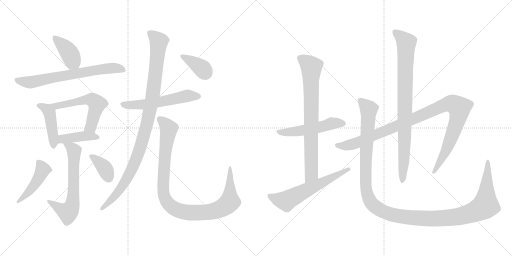
t = 0.00 s
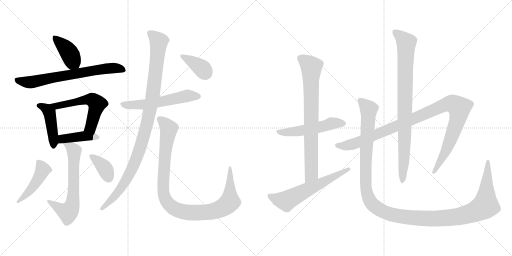
t = 2.88 s
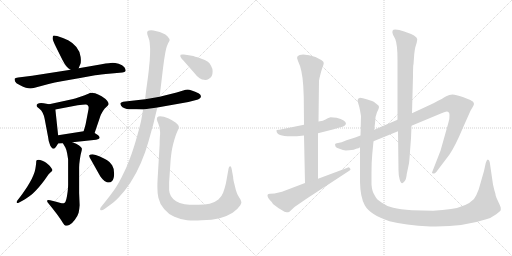
t = 5.76 s
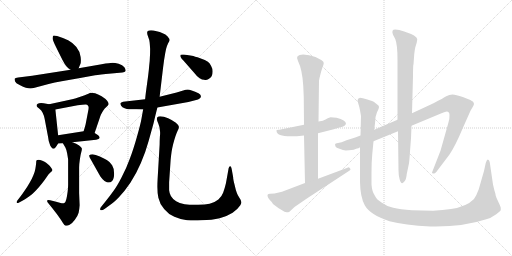
t = 8.64 s
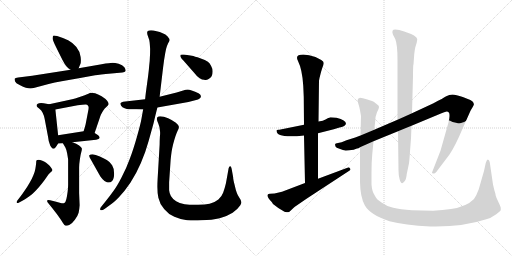
t = 11.52 s
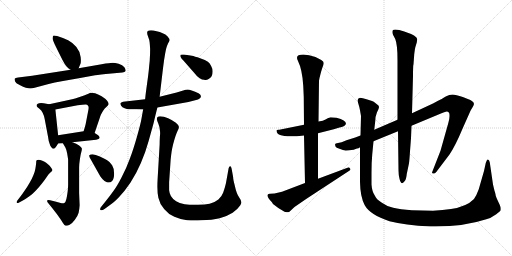
t = 14.40 s

The animated SVG that drew these frames (rendered in a browser with its animation timeline set to each time). Animation: 18 CSS @keyframes rules; one cycle of 14.40 s.

<svg version="1.1" viewBox="0 0 2048 1024" xmlns="http://www.w3.org/2000/svg">
  <g stroke="lightgray" stroke-dasharray="1,1" stroke-width="1" transform="scale(4, 4)">
    <line x1="0" y1="0" x2="256" y2="256"></line>
    <line x1="256" y1="0" x2="0" y2="256"></line>
    <line x1="128" y1="0" x2="128" y2="256"></line>
    <line x1="0" y1="128" x2="256" y2="128"></line>
    <line x1="256" y1="0" x2="512" y2="256"></line>
    <line x1="512" y1="0" x2="256" y2="256"></line>
    <line x1="384" y1="0" x2="384" y2="256"></line>
    <line x1="256" y1="128" x2="512" y2="128"></line>
  </g>
<g transform="scale(1, -1) translate(0, -850)">
   <style type="text/css">
    @keyframes keyframes0 {
      from {
       stroke: black;
       stroke-dashoffset: 405;
       stroke-width: 128;
       }
       57% {
       animation-timing-function: step-end;
       stroke: black;
       stroke-dashoffset: 0;
       stroke-width: 128;
       }
       to {
       stroke: black;
       stroke-width: 1024;
       }
       }
       #make-me-a-hanzi-animation-0 {
         animation: keyframes0 0.579590s both;
         animation-delay: 0.000000s;
         animation-timing-function: linear;
       }
    @keyframes keyframes1 {
      from {
       stroke: black;
       stroke-dashoffset: 694;
       stroke-width: 128;
       }
       69% {
       animation-timing-function: step-end;
       stroke: black;
       stroke-dashoffset: 0;
       stroke-width: 128;
       }
       to {
       stroke: black;
       stroke-width: 1024;
       }
       }
       #make-me-a-hanzi-animation-1 {
         animation: keyframes1 0.814779s both;
         animation-delay: 0.579590s;
         animation-timing-function: linear;
       }
    @keyframes keyframes2 {
      from {
       stroke: black;
       stroke-dashoffset: 443;
       stroke-width: 128;
       }
       59% {
       animation-timing-function: step-end;
       stroke: black;
       stroke-dashoffset: 0;
       stroke-width: 128;
       }
       to {
       stroke: black;
       stroke-width: 1024;
       }
       }
       #make-me-a-hanzi-animation-2 {
         animation: keyframes2 0.610514s both;
         animation-delay: 1.394369s;
         animation-timing-function: linear;
       }
    @keyframes keyframes3 {
      from {
       stroke: black;
       stroke-dashoffset: 566;
       stroke-width: 128;
       }
       65% {
       animation-timing-function: step-end;
       stroke: black;
       stroke-dashoffset: 0;
       stroke-width: 128;
       }
       to {
       stroke: black;
       stroke-width: 1024;
       }
       }
       #make-me-a-hanzi-animation-3 {
         animation: keyframes3 0.710612s both;
         animation-delay: 2.004883s;
         animation-timing-function: linear;
       }
    @keyframes keyframes4 {
      from {
       stroke: black;
       stroke-dashoffset: 415;
       stroke-width: 128;
       }
       57% {
       animation-timing-function: step-end;
       stroke: black;
       stroke-dashoffset: 0;
       stroke-width: 128;
       }
       to {
       stroke: black;
       stroke-width: 1024;
       }
       }
       #make-me-a-hanzi-animation-4 {
         animation: keyframes4 0.587728s both;
         animation-delay: 2.715495s;
         animation-timing-function: linear;
       }
    @keyframes keyframes5 {
      from {
       stroke: black;
       stroke-dashoffset: 648;
       stroke-width: 128;
       }
       68% {
       animation-timing-function: step-end;
       stroke: black;
       stroke-dashoffset: 0;
       stroke-width: 128;
       }
       to {
       stroke: black;
       stroke-width: 1024;
       }
       }
       #make-me-a-hanzi-animation-5 {
         animation: keyframes5 0.777344s both;
         animation-delay: 3.303223s;
         animation-timing-function: linear;
       }
    @keyframes keyframes6 {
      from {
       stroke: black;
       stroke-dashoffset: 459;
       stroke-width: 128;
       }
       60% {
       animation-timing-function: step-end;
       stroke: black;
       stroke-dashoffset: 0;
       stroke-width: 128;
       }
       to {
       stroke: black;
       stroke-width: 1024;
       }
       }
       #make-me-a-hanzi-animation-6 {
         animation: keyframes6 0.623535s both;
         animation-delay: 4.080567s;
         animation-timing-function: linear;
       }
    @keyframes keyframes7 {
      from {
       stroke: black;
       stroke-dashoffset: 369;
       stroke-width: 128;
       }
       55% {
       animation-timing-function: step-end;
       stroke: black;
       stroke-dashoffset: 0;
       stroke-width: 128;
       }
       to {
       stroke: black;
       stroke-width: 1024;
       }
       }
       #make-me-a-hanzi-animation-7 {
         animation: keyframes7 0.550293s both;
         animation-delay: 4.704102s;
         animation-timing-function: linear;
       }
    @keyframes keyframes8 {
      from {
       stroke: black;
       stroke-dashoffset: 567;
       stroke-width: 128;
       }
       65% {
       animation-timing-function: step-end;
       stroke: black;
       stroke-dashoffset: 0;
       stroke-width: 128;
       }
       to {
       stroke: black;
       stroke-width: 1024;
       }
       }
       #make-me-a-hanzi-animation-8 {
         animation: keyframes8 0.711426s both;
         animation-delay: 5.254395s;
         animation-timing-function: linear;
       }
    @keyframes keyframes9 {
      from {
       stroke: black;
       stroke-dashoffset: 1033;
       stroke-width: 128;
       }
       77% {
       animation-timing-function: step-end;
       stroke: black;
       stroke-dashoffset: 0;
       stroke-width: 128;
       }
       to {
       stroke: black;
       stroke-width: 1024;
       }
       }
       #make-me-a-hanzi-animation-9 {
         animation: keyframes9 1.090658s both;
         animation-delay: 5.965821s;
         animation-timing-function: linear;
       }
    @keyframes keyframes10 {
      from {
       stroke: black;
       stroke-dashoffset: 1019;
       stroke-width: 128;
       }
       77% {
       animation-timing-function: step-end;
       stroke: black;
       stroke-dashoffset: 0;
       stroke-width: 128;
       }
       to {
       stroke: black;
       stroke-width: 1024;
       }
       }
       #make-me-a-hanzi-animation-10 {
         animation: keyframes10 1.079264s both;
         animation-delay: 7.056479s;
         animation-timing-function: linear;
       }
    @keyframes keyframes11 {
      from {
       stroke: black;
       stroke-dashoffset: 382;
       stroke-width: 128;
       }
       55% {
       animation-timing-function: step-end;
       stroke: black;
       stroke-dashoffset: 0;
       stroke-width: 128;
       }
       to {
       stroke: black;
       stroke-width: 1024;
       }
       }
       #make-me-a-hanzi-animation-11 {
         animation: keyframes11 0.560872s both;
         animation-delay: 8.135743s;
         animation-timing-function: linear;
       }
    @keyframes keyframes12 {
      from {
       stroke: black;
       stroke-dashoffset: 526;
       stroke-width: 128;
       }
       63% {
       animation-timing-function: step-end;
       stroke: black;
       stroke-dashoffset: 0;
       stroke-width: 128;
       }
       to {
       stroke: black;
       stroke-width: 1024;
       }
       }
       #make-me-a-hanzi-animation-12 {
         animation: keyframes12 0.678060s both;
         animation-delay: 8.696615s;
         animation-timing-function: linear;
       }
    @keyframes keyframes13 {
      from {
       stroke: black;
       stroke-dashoffset: 773;
       stroke-width: 128;
       }
       72% {
       animation-timing-function: step-end;
       stroke: black;
       stroke-dashoffset: 0;
       stroke-width: 128;
       }
       to {
       stroke: black;
       stroke-width: 1024;
       }
       }
       #make-me-a-hanzi-animation-13 {
         animation: keyframes13 0.879069s both;
         animation-delay: 9.374675s;
         animation-timing-function: linear;
       }
    @keyframes keyframes14 {
      from {
       stroke: black;
       stroke-dashoffset: 606;
       stroke-width: 128;
       }
       66% {
       animation-timing-function: step-end;
       stroke: black;
       stroke-dashoffset: 0;
       stroke-width: 128;
       }
       to {
       stroke: black;
       stroke-width: 1024;
       }
       }
       #make-me-a-hanzi-animation-14 {
         animation: keyframes14 0.743164s both;
         animation-delay: 10.253744s;
         animation-timing-function: linear;
       }
    @keyframes keyframes15 {
      from {
       stroke: black;
       stroke-dashoffset: 1058;
       stroke-width: 128;
       }
       77% {
       animation-timing-function: step-end;
       stroke: black;
       stroke-dashoffset: 0;
       stroke-width: 128;
       }
       to {
       stroke: black;
       stroke-width: 1024;
       }
       }
       #make-me-a-hanzi-animation-15 {
         animation: keyframes15 1.111003s both;
         animation-delay: 10.996908s;
         animation-timing-function: linear;
       }
    @keyframes keyframes16 {
      from {
       stroke: black;
       stroke-dashoffset: 867;
       stroke-width: 128;
       }
       74% {
       animation-timing-function: step-end;
       stroke: black;
       stroke-dashoffset: 0;
       stroke-width: 128;
       }
       to {
       stroke: black;
       stroke-width: 1024;
       }
       }
       #make-me-a-hanzi-animation-16 {
         animation: keyframes16 0.955566s both;
         animation-delay: 12.107911s;
         animation-timing-function: linear;
       }
    @keyframes keyframes17 {
      from {
       stroke: black;
       stroke-dashoffset: 1338;
       stroke-width: 128;
       }
       81% {
       animation-timing-function: step-end;
       stroke: black;
       stroke-dashoffset: 0;
       stroke-width: 128;
       }
       to {
       stroke: black;
       stroke-width: 1024;
       }
       }
       #make-me-a-hanzi-animation-17 {
         animation: keyframes17 1.338867s both;
         animation-delay: 13.063477s;
         animation-timing-function: linear;
       }
</style>
<path d="M 314.5 577.0 L 321.5 594.0 Q 323.5 599.0 323.5 608.0 Q 323.5 614.0 322.5 622.0 Q 319.5 645.0 305.5 662.0 Q 291.5 679.0 272.5 689.0 Q 252.5 699.0 228.5 706.0 Q 220.5 708.0 216.5 708.0 Q 213.5 708.0 212.5 707.0 Q 210.5 703.0 210.5 696.0 Q 210.5 689.0 224.5 661.0 L 250.5 609.0 Q 259.5 591.0 266.5 584.0 Q 272.5 577.0 282.5 571.0 C 305.5 556.0 305.5 556.0 314.5 577.0 Z" fill="lightgray"></path> 
<path d="M 282.5 571.0 L 128.5 547.0 L 72.5 540.0 Q 60.5 539.0 58.5 535.0 L 58.5 533.0 Q 58.5 529.0 60.5 524.0 Q 62.5 517.0 78.5 510.0 Q 93.5 502.0 103.5 499.0 Q 113.5 496.0 121.5 496.0 Q 128.5 497.0 138.5 499.0 L 194.5 514.0 Q 218.5 520.0 246.5 525.0 L 320.5 538.0 L 380.5 549.0 Q 396.5 551.0 445.5 556.0 L 489.5 560.0 Q 499.5 561.0 502.5 566.0 L 502.5 568.0 Q 502.5 573.0 497.5 581.0 Q 490.5 591.0 474.5 595.0 Q 459.5 599.0 450.5 599.0 Q 440.5 599.0 406.5 593.0 L 314.5 577.0 L 282.5 571.0 Z" fill="lightgray"></path> 
<path d="M 196.5 433.0 L 174.5 437.0 Q 168.5 438.0 164.5 438.0 Q 159.5 438.0 156.5 437.0 Q 150.5 435.0 147.5 432.0 Q 146.5 430.0 146.5 428.0 L 146.5 426.0 Q 146.5 423.0 156.5 416.0 Q 166.5 409.0 170.5 399.0 Q 176.5 387.0 178.5 375.0 L 192.5 301.0 Q 194.5 283.0 198.5 275.0 Q 200.5 267.0 205.5 261.0 Q 209.5 255.0 214.5 255.0 Q 218.5 255.0 225.5 265.0 L 232.5 276.0 C 235.5 281.0 235.5 281.0 232.5 309.0 L 221.5 412.0 C 219.5 429.0 219.5 429.0 196.5 433.0 Z" fill="lightgray"></path> 
<path d="M 378.5 318.0 L 398.5 377.0 Q 400.5 385.0 403.5 391.0 Q 406.5 397.0 412.5 407.0 Q 418.5 417.0 426.5 423.0 Q 432.5 429.0 434.5 433.0 L 434.5 434.0 Q 434.5 439.0 428.5 447.0 Q 422.5 455.0 406.5 465.0 Q 391.5 473.0 380.5 477.0 Q 371.5 479.0 364.5 479.0 L 360.5 479.0 Q 357.5 477.0 348.5 473.0 Q 338.5 469.0 318.5 462.0 Q 297.5 455.0 288.5 453.0 L 196.5 433.0 C 167.5 427.0 192.5 406.0 221.5 412.0 L 310.5 429.0 Q 332.5 432.0 341.5 432.0 L 344.5 432.0 Q 350.5 431.0 353.5 425.0 Q 354.5 423.0 354.5 419.0 Q 354.5 414.0 352.5 405.0 L 342.5 353.0 Q 340.5 344.0 334.5 325.0 C 325.5 296.0 368.5 290.0 378.5 318.0 Z" fill="lightgray"></path> 
<path d="M 289.5 281.0 L 384.5 291.0 Q 396.5 293.0 398.5 298.0 L 398.5 299.0 Q 398.5 305.0 392.5 309.0 Q 384.5 315.0 378.5 318.0 C 359.5 329.0 359.5 329.0 334.5 325.0 L 232.5 309.0 C 202.5 304.0 202.5 274.0 232.5 276.0 L 251.5 277.0 L 289.5 281.0 Z" fill="lightgray"></path> 
<path d="M 251.5 277.0 L 261.5 260.0 Q 264.5 255.0 268.5 237.0 Q 271.5 219.0 272.5 212.0 L 272.5 111.0 Q 272.5 99.0 270.5 83.0 Q 268.5 67.0 265.5 54.0 Q 262.5 41.0 257.5 38.0 Q 255.5 37.0 251.5 37.0 Q 247.5 37.0 242.5 38.0 L 224.5 43.0 L 200.5 49.0 Q 196.5 50.0 193.5 50.0 Q 189.5 50.0 188.5 48.0 L 188.5 46.0 Q 188.5 43.0 192.5 38.0 L 209.5 17.0 L 226.5 -5.0 Q 243.5 -28.0 250.5 -40.0 Q 257.5 -52.0 262.5 -53.0 L 265.5 -53.0 Q 271.5 -53.0 278.5 -49.0 Q 288.5 -44.0 299.5 -29.0 Q 310.5 -15.0 314.5 -1.0 Q 317.5 13.0 318.5 29.0 L 316.5 78.0 L 316.5 180.0 Q 316.5 193.0 319.5 213.0 Q 322.5 233.0 324.5 239.0 Q 327.5 249.0 327.5 254.0 L 327.5 256.0 Q 326.5 261.0 316.5 268.0 Q 306.5 275.0 289.5 281.0 C 261.5 292.0 236.5 302.0 251.5 277.0 Z" fill="lightgray"></path> 
<path d="M 89.5 47.0 Q 105.5 56.0 117.5 65.0 Q 130.5 74.0 143.5 88.0 Q 157.5 103.0 168.5 117.0 Q 179.5 131.0 187.5 143.0 Q 194.5 155.0 201.5 160.0 Q 207.5 165.0 208.5 167.0 Q 209.5 168.0 209.5 170.0 Q 209.5 173.0 206.5 176.0 Q 203.5 182.0 196.5 189.0 L 184.5 199.0 Q 179.5 203.0 169.5 207.0 Q 159.5 211.0 154.5 211.0 Q 148.5 211.0 146.5 209.0 Q 144.5 207.0 144.5 197.0 Q 143.5 187.0 141.5 175.0 Q 139.5 163.0 133.5 149.0 Q 128.5 136.0 118.5 119.0 Q 109.5 103.0 99.5 89.0 Q 89.5 74.0 82.5 65.0 L 72.5 52.0 Q 66.5 45.0 66.5 42.0 Q 66.5 39.0 68.5 38.0 L 69.5 38.0 Q 72.5 38.0 76.5 40.0 L 89.5 47.0 Z" fill="lightgray"></path> 
<path d="M 397.5 151.0 Q 400.5 145.0 410.5 133.0 Q 420.5 122.0 427.5 121.0 Q 431.5 120.0 434.5 120.0 Q 442.5 120.0 448.5 126.0 Q 456.5 135.0 456.5 155.0 Q 456.5 177.0 448.5 189.0 Q 439.5 203.0 428.5 209.0 Q 418.5 215.0 399.5 224.0 Q 380.5 232.0 370.5 233.0 Q 360.5 233.0 357.5 229.0 Q 356.5 228.0 356.5 227.0 Q 356.5 222.0 365.5 208.0 L 397.5 151.0 Z" fill="lightgray"></path> 
<path d="M 580.5 453.0 L 492.5 443.0 Q 483.5 441.0 481.5 437.0 L 481.5 436.0 Q 481.5 433.0 484.5 427.0 Q 488.5 421.0 498.5 417.0 Q 508.5 414.0 514.5 413.0 L 545.5 413.0 L 572.5 412.0 L 629.5 420.0 L 753.5 442.0 L 780.5 449.0 Q 794.5 452.0 798.5 456.0 Q 802.5 459.0 803.5 463.0 L 803.5 465.0 Q 803.5 468.0 800.5 472.0 Q 797.5 477.0 780.5 483.0 Q 764.5 490.0 757.5 491.0 Q 754.5 492.0 750.5 492.0 Q 746.5 492.0 742.5 491.0 L 706.5 480.0 L 638.5 463.0 L 580.5 453.0 Z" fill="lightgray"></path> 
<path d="M 638.5 463.0 L 652.5 581.0 L 656.5 611.0 L 660.5 635.0 Q 661.5 641.0 664.5 655.0 Q 668.5 669.0 672.5 677.0 Q 678.5 687.0 678.5 689.0 Q 678.5 695.0 670.5 704.0 Q 662.5 713.0 650.5 717.0 Q 639.5 723.0 626.5 725.0 Q 612.5 729.0 604.5 729.0 Q 594.5 729.0 591.5 726.0 Q 588.5 723.0 588.5 719.0 Q 588.5 714.0 592.5 703.0 Q 597.5 691.0 598.5 681.0 Q 599.5 671.0 600.5 655.0 Q 600.5 631.0 599.5 621.0 Q 599.5 609.0 596.5 584.0 Q 594.5 559.0 588.5 517.0 Q 582.5 475.0 580.5 453.0 L 572.5 412.0 L 565.5 373.0 Q 562.5 355.0 547.5 302.0 Q 532.5 249.0 518.5 213.0 Q 505.5 177.0 486.5 141.0 Q 467.5 104.0 454.5 87.0 Q 442.5 70.0 422.5 45.0 L 406.5 25.0 Q 400.5 18.0 400.5 14.0 Q 400.5 12.0 401.5 10.0 Q 403.5 9.0 405.5 9.0 Q 410.5 9.0 419.5 15.0 L 438.5 29.0 Q 454.5 39.0 476.5 62.0 Q 498.5 85.0 521.5 119.0 Q 544.5 154.0 563.5 198.0 Q 582.5 242.0 594.5 286.0 L 614.5 358.0 Q 620.5 385.0 629.5 420.0 L 638.5 463.0 Z" fill="lightgray"></path> 
<path d="M 676.5 121.0 L 682.5 210.0 Q 684.5 231.0 686.5 244.0 Q 688.5 257.0 692.5 273.0 Q 696.5 289.0 701.5 304.0 Q 706.5 319.0 710.5 327.0 Q 715.5 336.0 715.5 341.0 L 715.5 343.0 Q 715.5 349.0 703.5 359.0 Q 690.5 369.0 672.5 377.0 Q 654.5 385.0 640.5 385.0 Q 632.5 385.0 629.5 381.0 Q 627.5 378.0 627.5 374.0 L 627.5 372.0 Q 628.5 367.0 633.5 355.0 Q 638.5 343.0 639.5 329.0 Q 640.5 325.0 640.5 318.0 Q 640.5 312.0 639.5 303.0 Q 638.5 285.0 638.5 271.0 L 630.5 135.0 Q 629.5 118.0 629.5 103.0 Q 629.5 75.0 633.5 59.0 Q 638.5 35.0 656.5 14.0 Q 673.5 -7.0 697.5 -17.0 Q 722.5 -28.0 748.5 -31.0 Q 761.5 -32.0 776.5 -32.0 Q 790.5 -32.0 806.5 -31.0 Q 848.5 -30.0 878.5 -23.0 Q 908.5 -15.0 930.5 -1.0 Q 951.5 14.0 960.5 28.0 Q 965.5 36.0 965.5 41.0 Q 965.5 43.0 964.5 44.0 Q 964.5 49.0 957.5 59.0 Q 950.5 69.0 947.5 78.0 Q 943.5 87.0 938.5 110.0 Q 932.5 132.0 932.5 142.0 L 926.5 175.0 Q 924.5 185.0 921.5 185.0 L 920.5 185.0 Q 916.5 185.0 914.5 177.0 L 909.5 149.0 L 903.5 116.0 Q 898.5 95.0 892.5 79.0 Q 886.5 63.0 873.5 52.0 Q 860.5 41.0 838.5 35.0 Q 820.5 31.0 792.5 31.0 L 780.5 31.0 Q 756.5 31.0 738.5 33.0 Q 720.5 35.0 704.5 45.0 Q 689.5 55.0 683.5 66.0 Q 677.5 77.0 676.5 89.0 L 676.5 121.0 Z" fill="lightgray"></path> 
<path d="M 776.5 559.0 Q 788.5 543.0 798.5 537.0 Q 808.5 531.0 816.5 531.0 Q 819.5 530.0 822.5 530.0 Q 828.5 530.0 834.5 534.0 Q 842.5 538.0 846.5 545.0 Q 850.5 552.0 850.5 564.0 Q 850.5 576.0 844.5 586.0 Q 839.5 597.0 831.5 603.0 Q 822.5 610.0 800.5 617.0 Q 777.5 625.0 767.5 627.0 Q 758.5 629.0 735.5 632.0 L 729.5 632.0 Q 723.5 632.0 722.5 631.0 Q 721.5 629.0 721.5 627.0 L 721.5 624.0 Q 722.5 619.0 740.5 600.0 L 776.5 559.0 Z" fill="lightgray"></path> 
<path d="M 1346.0 379.0 L 1322.0 381.0 Q 1310.0 377.0 1302.0 372.0 Q 1294.0 367.0 1274.0 364.0 L 1216.0 351.0 L 1122.0 332.0 Q 1118.0 331.0 1113.0 331.0 Q 1108.0 331.0 1106.0 329.0 L 1106.0 327.0 Q 1106.0 296.0 1216.0 308.0 L 1272.0 317.0 L 1335.0 333.0 L 1358.0 340.0 Q 1367.0 342.0 1377.0 346.0 L 1384.0 354.0 Q 1384.0 370.0 1346.0 379.0 Z" fill="lightgray"></path> 
<path d="M 1274.0 364.0 L 1276.0 527.0 L 1278.0 538.0 Q 1284.0 564.0 1289.0 578.0 Q 1295.0 592.0 1295.0 598.0 Q 1295.0 604.0 1285.0 610.0 L 1262.0 622.0 Q 1235.0 632.0 1213.0 632.0 Q 1178.0 632.0 1192.0 606.0 Q 1209.0 572.0 1213.0 507.0 L 1215.0 462.0 L 1216.0 351.0 L 1216.0 308.0 L 1220.0 118.0 C 1221.0 88.0 1272.0 105.0 1272.0 135.0 L 1272.0 317.0 L 1274.0 364.0 Z" fill="lightgray"></path> 
<path d="M 1220.0 118.0 L 1128.0 83.0 L 1098.0 76.0 L 1080.0 75.0 Q 1072.0 75.0 1070.0 70.0 Q 1069.0 59.0 1087.0 42.0 L 1092.0 34.0 Q 1112.0 17.0 1138.0 3.0 Q 1148.0 1.0 1152.0 1.0 Q 1156.0 1.0 1162.0 7.0 L 1178.0 22.0 L 1226.0 55.0 L 1394.0 165.0 Q 1402.0 169.0 1402.0 172.0 Q 1402.0 174.0 1398.0 179.0 Q 1394.0 183.0 1390.0 179.0 L 1272.0 135.0 L 1220.0 118.0 Z" fill="lightgray"></path> 
<path d="M 1442.0 308.0 L 1421.0 300.0 L 1386.0 289.0 Q 1364.0 279.0 1352.0 278.0 Q 1340.0 277.0 1340.0 272.0 L 1342.0 264.0 Q 1344.0 259.0 1358.0 255.0 Q 1373.0 248.0 1383.0 248.0 Q 1394.0 248.0 1415.0 251.0 Q 1423.0 255.0 1428.0 256.0 Q 1434.0 256.0 1440.0 261.0 L 1494.0 285.0 L 1592.0 325.0 L 1646.0 347.0 L 1766.0 397.0 Q 1783.0 404.0 1787.0 404.0 Q 1798.0 404.0 1798.0 390.0 Q 1799.0 375.0 1793.0 357.0 L 1762.0 247.0 L 1728.0 160.0 Q 1728.0 156.0 1733.0 156.0 Q 1739.0 155.0 1745.0 162.0 L 1798.0 232.0 Q 1822.0 268.0 1850.0 335.0 L 1882.0 407.0 L 1892.0 424.0 Q 1902.0 439.0 1886.0 447.0 Q 1879.0 452.0 1851.0 462.0 Q 1823.0 472.0 1810.0 472.0 Q 1797.0 472.0 1785.0 465.0 Q 1774.0 458.0 1734.0 437.0 L 1648.0 397.0 L 1590.0 371.0 L 1497.0 331.0 L 1442.0 308.0 Z" fill="lightgray"></path> 
<path d="M 1592.0 325.0 L 1594.0 169.0 Q 1594.0 151.0 1598.0 135.0 Q 1605.0 105.0 1619.0 126.0 Q 1625.0 133.0 1627.0 154.0 L 1636.0 197.0 Q 1638.0 212.0 1640.0 245.0 L 1644.0 297.0 L 1646.0 347.0 L 1648.0 397.0 L 1652.0 546.0 Q 1652.0 591.0 1654.0 593.0 L 1657.0 634.0 Q 1659.0 651.0 1661.0 660.0 L 1667.0 680.0 L 1669.0 693.0 Q 1669.0 707.0 1617.0 724.0 Q 1595.0 732.0 1581.0 732.0 Q 1564.0 732.0 1572.0 711.0 L 1581.0 694.0 Q 1590.0 672.0 1590.0 611.0 L 1590.0 371.0 L 1592.0 325.0 Z" fill="lightgray"></path> 
<path d="M 1497.0 331.0 L 1501.0 366.0 Q 1501.0 384.0 1508.0 401.0 Q 1516.0 417.0 1516.0 422.0 Q 1516.0 427.0 1510.0 431.0 L 1500.0 439.0 Q 1496.0 443.0 1488.0 446.0 L 1466.0 453.0 Q 1450.0 459.0 1440.0 459.0 Q 1430.0 457.0 1430.0 447.0 L 1434.0 433.0 Q 1438.0 421.0 1440.0 409.0 L 1444.0 386.0 L 1442.0 308.0 L 1440.0 261.0 L 1440.0 122.0 Q 1441.0 62.0 1459.0 29.0 Q 1480.0 -9.0 1558.0 -35.0 Q 1618.0 -51.0 1722.0 -56.0 L 1743.0 -56.0 Q 1857.0 -56.0 1945.0 -27.0 Q 1963.0 -23.0 1985.0 -7.0 Q 2001.0 6.0 2003.0 9.0 L 2003.0 18.0 Q 2003.0 23.0 1994.0 41.0 Q 1985.0 59.0 1983.0 67.0 Q 1982.0 75.0 1980.0 81.0 Q 1978.0 86.0 1976.0 95.0 L 1972.0 112.0 L 1959.0 201.0 Q 1957.0 211.0 1951.0 212.0 Q 1947.0 212.0 1943.0 198.0 L 1936.0 166.0 L 1915.0 93.0 Q 1906.0 68.0 1896.0 54.0 Q 1866.0 23.0 1804.0 14.0 Q 1772.0 9.0 1732.0 7.0 L 1648.0 9.0 Q 1600.0 13.0 1573.0 19.0 Q 1546.0 25.0 1526.0 40.0 Q 1505.0 53.0 1499.0 68.0 Q 1488.0 84.0 1486.0 112.0 L 1486.0 159.0 Q 1486.0 202.0 1489.0 233.0 L 1494.0 285.0 L 1497.0 331.0 Z" fill="lightgray"></path> 
      <clipPath id="make-me-a-hanzi-clip-0">
      <path d="M 314.5 577.0 L 321.5 594.0 Q 323.5 599.0 323.5 608.0 Q 323.5 614.0 322.5 622.0 Q 319.5 645.0 305.5 662.0 Q 291.5 679.0 272.5 689.0 Q 252.5 699.0 228.5 706.0 Q 220.5 708.0 216.5 708.0 Q 213.5 708.0 212.5 707.0 Q 210.5 703.0 210.5 696.0 Q 210.5 689.0 224.5 661.0 L 250.5 609.0 Q 259.5 591.0 266.5 584.0 Q 272.5 577.0 282.5 571.0 C 305.5 556.0 305.5 556.0 314.5 577.0 Z" fill="lightgray"></path>
      </clipPath>
      <path clip-path="url(#make-me-a-hanzi-clip-0)" d="M 216.5 701.0 L 268.5 651.0 L 307.5 585.0 " fill="none" id="make-me-a-hanzi-animation-0" stroke-dasharray="277 554" stroke-linecap="round"></path>

      <clipPath id="make-me-a-hanzi-clip-1">
      <path d="M 282.5 571.0 L 128.5 547.0 L 72.5 540.0 Q 60.5 539.0 58.5 535.0 L 58.5 533.0 Q 58.5 529.0 60.5 524.0 Q 62.5 517.0 78.5 510.0 Q 93.5 502.0 103.5 499.0 Q 113.5 496.0 121.5 496.0 Q 128.5 497.0 138.5 499.0 L 194.5 514.0 Q 218.5 520.0 246.5 525.0 L 320.5 538.0 L 380.5 549.0 Q 396.5 551.0 445.5 556.0 L 489.5 560.0 Q 499.5 561.0 502.5 566.0 L 502.5 568.0 Q 502.5 573.0 497.5 581.0 Q 490.5 591.0 474.5 595.0 Q 459.5 599.0 450.5 599.0 Q 440.5 599.0 406.5 593.0 L 314.5 577.0 L 282.5 571.0 Z" fill="lightgray"></path>
      </clipPath>
      <path clip-path="url(#make-me-a-hanzi-clip-1)" d="M 66.5 534.0 L 79.5 526.0 L 119.5 521.0 L 447.5 578.0 L 475.5 577.0 L 494.5 567.0 " fill="none" id="make-me-a-hanzi-animation-1" stroke-dasharray="566 1132" stroke-linecap="round"></path>

      <clipPath id="make-me-a-hanzi-clip-2">
      <path d="M 196.5 433.0 L 174.5 437.0 Q 168.5 438.0 164.5 438.0 Q 159.5 438.0 156.5 437.0 Q 150.5 435.0 147.5 432.0 Q 146.5 430.0 146.5 428.0 L 146.5 426.0 Q 146.5 423.0 156.5 416.0 Q 166.5 409.0 170.5 399.0 Q 176.5 387.0 178.5 375.0 L 192.5 301.0 Q 194.5 283.0 198.5 275.0 Q 200.5 267.0 205.5 261.0 Q 209.5 255.0 214.5 255.0 Q 218.5 255.0 225.5 265.0 L 232.5 276.0 C 235.5 281.0 235.5 281.0 232.5 309.0 L 221.5 412.0 C 219.5 429.0 219.5 429.0 196.5 433.0 Z" fill="lightgray"></path>
      </clipPath>
      <path clip-path="url(#make-me-a-hanzi-clip-2)" d="M 155.5 428.0 L 177.5 420.0 L 197.5 399.0 L 215.5 266.0 " fill="none" id="make-me-a-hanzi-animation-2" stroke-dasharray="315 630" stroke-linecap="round"></path>

      <clipPath id="make-me-a-hanzi-clip-3">
      <path d="M 378.5 318.0 L 398.5 377.0 Q 400.5 385.0 403.5 391.0 Q 406.5 397.0 412.5 407.0 Q 418.5 417.0 426.5 423.0 Q 432.5 429.0 434.5 433.0 L 434.5 434.0 Q 434.5 439.0 428.5 447.0 Q 422.5 455.0 406.5 465.0 Q 391.5 473.0 380.5 477.0 Q 371.5 479.0 364.5 479.0 L 360.5 479.0 Q 357.5 477.0 348.5 473.0 Q 338.5 469.0 318.5 462.0 Q 297.5 455.0 288.5 453.0 L 196.5 433.0 C 167.5 427.0 192.5 406.0 221.5 412.0 L 310.5 429.0 Q 332.5 432.0 341.5 432.0 L 344.5 432.0 Q 350.5 431.0 353.5 425.0 Q 354.5 423.0 354.5 419.0 Q 354.5 414.0 352.5 405.0 L 342.5 353.0 Q 340.5 344.0 334.5 325.0 C 325.5 296.0 368.5 290.0 378.5 318.0 Z" fill="lightgray"></path>
      </clipPath>
      <path clip-path="url(#make-me-a-hanzi-clip-3)" d="M 204.5 434.0 L 226.5 425.0 L 349.5 452.0 L 374.5 447.0 L 387.5 432.0 L 384.5 417.0 L 365.5 347.0 L 343.5 331.0 " fill="none" id="make-me-a-hanzi-animation-3" stroke-dasharray="438 876" stroke-linecap="round"></path>

      <clipPath id="make-me-a-hanzi-clip-4">
      <path d="M 289.5 281.0 L 384.5 291.0 Q 396.5 293.0 398.5 298.0 L 398.5 299.0 Q 398.5 305.0 392.5 309.0 Q 384.5 315.0 378.5 318.0 C 359.5 329.0 359.5 329.0 334.5 325.0 L 232.5 309.0 C 202.5 304.0 202.5 274.0 232.5 276.0 L 251.5 277.0 L 289.5 281.0 Z" fill="lightgray"></path>
      </clipPath>
      <path clip-path="url(#make-me-a-hanzi-clip-4)" d="M 236.5 282.0 L 249.5 294.0 L 300.5 302.0 L 368.5 305.0 L 389.5 299.0 " fill="none" id="make-me-a-hanzi-animation-4" stroke-dasharray="287 574" stroke-linecap="round"></path>

      <clipPath id="make-me-a-hanzi-clip-5">
      <path d="M 251.5 277.0 L 261.5 260.0 Q 264.5 255.0 268.5 237.0 Q 271.5 219.0 272.5 212.0 L 272.5 111.0 Q 272.5 99.0 270.5 83.0 Q 268.5 67.0 265.5 54.0 Q 262.5 41.0 257.5 38.0 Q 255.5 37.0 251.5 37.0 Q 247.5 37.0 242.5 38.0 L 224.5 43.0 L 200.5 49.0 Q 196.5 50.0 193.5 50.0 Q 189.5 50.0 188.5 48.0 L 188.5 46.0 Q 188.5 43.0 192.5 38.0 L 209.5 17.0 L 226.5 -5.0 Q 243.5 -28.0 250.5 -40.0 Q 257.5 -52.0 262.5 -53.0 L 265.5 -53.0 Q 271.5 -53.0 278.5 -49.0 Q 288.5 -44.0 299.5 -29.0 Q 310.5 -15.0 314.5 -1.0 Q 317.5 13.0 318.5 29.0 L 316.5 78.0 L 316.5 180.0 Q 316.5 193.0 319.5 213.0 Q 322.5 233.0 324.5 239.0 Q 327.5 249.0 327.5 254.0 L 327.5 256.0 Q 326.5 261.0 316.5 268.0 Q 306.5 275.0 289.5 281.0 C 261.5 292.0 236.5 302.0 251.5 277.0 Z" fill="lightgray"></path>
      </clipPath>
      <path clip-path="url(#make-me-a-hanzi-clip-5)" d="M 258.5 275.0 L 296.5 247.0 L 294.5 85.0 L 287.5 24.0 L 271.5 0.0 L 191.5 47.0 " fill="none" id="make-me-a-hanzi-animation-5" stroke-dasharray="520 1040" stroke-linecap="round"></path>

      <clipPath id="make-me-a-hanzi-clip-6">
      <path d="M 89.5 47.0 Q 105.5 56.0 117.5 65.0 Q 130.5 74.0 143.5 88.0 Q 157.5 103.0 168.5 117.0 Q 179.5 131.0 187.5 143.0 Q 194.5 155.0 201.5 160.0 Q 207.5 165.0 208.5 167.0 Q 209.5 168.0 209.5 170.0 Q 209.5 173.0 206.5 176.0 Q 203.5 182.0 196.5 189.0 L 184.5 199.0 Q 179.5 203.0 169.5 207.0 Q 159.5 211.0 154.5 211.0 Q 148.5 211.0 146.5 209.0 Q 144.5 207.0 144.5 197.0 Q 143.5 187.0 141.5 175.0 Q 139.5 163.0 133.5 149.0 Q 128.5 136.0 118.5 119.0 Q 109.5 103.0 99.5 89.0 Q 89.5 74.0 82.5 65.0 L 72.5 52.0 Q 66.5 45.0 66.5 42.0 Q 66.5 39.0 68.5 38.0 L 69.5 38.0 Q 72.5 38.0 76.5 40.0 L 89.5 47.0 Z" fill="lightgray"></path>
      </clipPath>
      <path clip-path="url(#make-me-a-hanzi-clip-6)" d="M 152.5 202.0 L 171.5 172.0 L 163.5 154.0 L 124.5 94.0 L 69.5 41.0 " fill="none" id="make-me-a-hanzi-animation-6" stroke-dasharray="331 662" stroke-linecap="round"></path>

      <clipPath id="make-me-a-hanzi-clip-7">
      <path d="M 397.5 151.0 Q 400.5 145.0 410.5 133.0 Q 420.5 122.0 427.5 121.0 Q 431.5 120.0 434.5 120.0 Q 442.5 120.0 448.5 126.0 Q 456.5 135.0 456.5 155.0 Q 456.5 177.0 448.5 189.0 Q 439.5 203.0 428.5 209.0 Q 418.5 215.0 399.5 224.0 Q 380.5 232.0 370.5 233.0 Q 360.5 233.0 357.5 229.0 Q 356.5 228.0 356.5 227.0 Q 356.5 222.0 365.5 208.0 L 397.5 151.0 Z" fill="lightgray"></path>
      </clipPath>
      <path clip-path="url(#make-me-a-hanzi-clip-7)" d="M 362.5 225.0 L 415.5 181.0 L 433.5 141.0 " fill="none" id="make-me-a-hanzi-animation-7" stroke-dasharray="241 482" stroke-linecap="round"></path>

      <clipPath id="make-me-a-hanzi-clip-8">
      <path d="M 580.5 453.0 L 492.5 443.0 Q 483.5 441.0 481.5 437.0 L 481.5 436.0 Q 481.5 433.0 484.5 427.0 Q 488.5 421.0 498.5 417.0 Q 508.5 414.0 514.5 413.0 L 545.5 413.0 L 572.5 412.0 L 629.5 420.0 L 753.5 442.0 L 780.5 449.0 Q 794.5 452.0 798.5 456.0 Q 802.5 459.0 803.5 463.0 L 803.5 465.0 Q 803.5 468.0 800.5 472.0 Q 797.5 477.0 780.5 483.0 Q 764.5 490.0 757.5 491.0 Q 754.5 492.0 750.5 492.0 Q 746.5 492.0 742.5 491.0 L 706.5 480.0 L 638.5 463.0 L 580.5 453.0 Z" fill="lightgray"></path>
      </clipPath>
      <path clip-path="url(#make-me-a-hanzi-clip-8)" d="M 488.5 437.0 L 506.5 430.0 L 566.5 431.0 L 749.5 467.0 L 794.5 464.0 " fill="none" id="make-me-a-hanzi-animation-8" stroke-dasharray="439 878" stroke-linecap="round"></path>

      <clipPath id="make-me-a-hanzi-clip-9">
      <path d="M 638.5 463.0 L 652.5 581.0 L 656.5 611.0 L 660.5 635.0 Q 661.5 641.0 664.5 655.0 Q 668.5 669.0 672.5 677.0 Q 678.5 687.0 678.5 689.0 Q 678.5 695.0 670.5 704.0 Q 662.5 713.0 650.5 717.0 Q 639.5 723.0 626.5 725.0 Q 612.5 729.0 604.5 729.0 Q 594.5 729.0 591.5 726.0 Q 588.5 723.0 588.5 719.0 Q 588.5 714.0 592.5 703.0 Q 597.5 691.0 598.5 681.0 Q 599.5 671.0 600.5 655.0 Q 600.5 631.0 599.5 621.0 Q 599.5 609.0 596.5 584.0 Q 594.5 559.0 588.5 517.0 Q 582.5 475.0 580.5 453.0 L 572.5 412.0 L 565.5 373.0 Q 562.5 355.0 547.5 302.0 Q 532.5 249.0 518.5 213.0 Q 505.5 177.0 486.5 141.0 Q 467.5 104.0 454.5 87.0 Q 442.5 70.0 422.5 45.0 L 406.5 25.0 Q 400.5 18.0 400.5 14.0 Q 400.5 12.0 401.5 10.0 Q 403.5 9.0 405.5 9.0 Q 410.5 9.0 419.5 15.0 L 438.5 29.0 Q 454.5 39.0 476.5 62.0 Q 498.5 85.0 521.5 119.0 Q 544.5 154.0 563.5 198.0 Q 582.5 242.0 594.5 286.0 L 614.5 358.0 Q 620.5 385.0 629.5 420.0 L 638.5 463.0 Z" fill="lightgray"></path>
      </clipPath>
      <path clip-path="url(#make-me-a-hanzi-clip-9)" d="M 600.5 718.0 L 635.5 683.0 L 607.5 447.0 L 577.5 314.0 L 545.5 214.0 L 521.5 160.0 L 477.5 88.0 L 404.5 13.0 " fill="none" id="make-me-a-hanzi-animation-9" stroke-dasharray="905 1810" stroke-linecap="round"></path>

      <clipPath id="make-me-a-hanzi-clip-10">
      <path d="M 676.5 121.0 L 682.5 210.0 Q 684.5 231.0 686.5 244.0 Q 688.5 257.0 692.5 273.0 Q 696.5 289.0 701.5 304.0 Q 706.5 319.0 710.5 327.0 Q 715.5 336.0 715.5 341.0 L 715.5 343.0 Q 715.5 349.0 703.5 359.0 Q 690.5 369.0 672.5 377.0 Q 654.5 385.0 640.5 385.0 Q 632.5 385.0 629.5 381.0 Q 627.5 378.0 627.5 374.0 L 627.5 372.0 Q 628.5 367.0 633.5 355.0 Q 638.5 343.0 639.5 329.0 Q 640.5 325.0 640.5 318.0 Q 640.5 312.0 639.5 303.0 Q 638.5 285.0 638.5 271.0 L 630.5 135.0 Q 629.5 118.0 629.5 103.0 Q 629.5 75.0 633.5 59.0 Q 638.5 35.0 656.5 14.0 Q 673.5 -7.0 697.5 -17.0 Q 722.5 -28.0 748.5 -31.0 Q 761.5 -32.0 776.5 -32.0 Q 790.5 -32.0 806.5 -31.0 Q 848.5 -30.0 878.5 -23.0 Q 908.5 -15.0 930.5 -1.0 Q 951.5 14.0 960.5 28.0 Q 965.5 36.0 965.5 41.0 Q 965.5 43.0 964.5 44.0 Q 964.5 49.0 957.5 59.0 Q 950.5 69.0 947.5 78.0 Q 943.5 87.0 938.5 110.0 Q 932.5 132.0 932.5 142.0 L 926.5 175.0 Q 924.5 185.0 921.5 185.0 L 920.5 185.0 Q 916.5 185.0 914.5 177.0 L 909.5 149.0 L 903.5 116.0 Q 898.5 95.0 892.5 79.0 Q 886.5 63.0 873.5 52.0 Q 860.5 41.0 838.5 35.0 Q 820.5 31.0 792.5 31.0 L 780.5 31.0 Q 756.5 31.0 738.5 33.0 Q 720.5 35.0 704.5 45.0 Q 689.5 55.0 683.5 66.0 Q 677.5 77.0 676.5 89.0 L 676.5 121.0 Z" fill="lightgray"></path>
      </clipPath>
      <path clip-path="url(#make-me-a-hanzi-clip-10)" d="M 637.5 375.0 L 674.5 335.0 L 658.5 217.0 L 652.5 94.0 L 662.5 51.0 L 688.5 21.0 L 736.5 2.0 L 797.5 -1.0 L 865.5 8.0 L 897.5 23.0 L 919.5 43.0 L 921.5 179.0 " fill="none" id="make-me-a-hanzi-animation-10" stroke-dasharray="891 1782" stroke-linecap="round"></path>

      <clipPath id="make-me-a-hanzi-clip-11">
      <path d="M 776.5 559.0 Q 788.5 543.0 798.5 537.0 Q 808.5 531.0 816.5 531.0 Q 819.5 530.0 822.5 530.0 Q 828.5 530.0 834.5 534.0 Q 842.5 538.0 846.5 545.0 Q 850.5 552.0 850.5 564.0 Q 850.5 576.0 844.5 586.0 Q 839.5 597.0 831.5 603.0 Q 822.5 610.0 800.5 617.0 Q 777.5 625.0 767.5 627.0 Q 758.5 629.0 735.5 632.0 L 729.5 632.0 Q 723.5 632.0 722.5 631.0 Q 721.5 629.0 721.5 627.0 L 721.5 624.0 Q 722.5 619.0 740.5 600.0 L 776.5 559.0 Z" fill="lightgray"></path>
      </clipPath>
      <path clip-path="url(#make-me-a-hanzi-clip-11)" d="M 726.5 628.0 L 804.5 579.0 L 822.5 550.0 " fill="none" id="make-me-a-hanzi-animation-11" stroke-dasharray="254 508" stroke-linecap="round"></path>

      <clipPath id="make-me-a-hanzi-clip-12">
      <path d="M 1346.0 379.0 L 1322.0 381.0 Q 1310.0 377.0 1302.0 372.0 Q 1294.0 367.0 1274.0 364.0 L 1216.0 351.0 L 1122.0 332.0 Q 1118.0 331.0 1113.0 331.0 Q 1108.0 331.0 1106.0 329.0 L 1106.0 327.0 Q 1106.0 296.0 1216.0 308.0 L 1272.0 317.0 L 1335.0 333.0 L 1358.0 340.0 Q 1367.0 342.0 1377.0 346.0 L 1384.0 354.0 Q 1384.0 370.0 1346.0 379.0 Z" fill="lightgray"></path>
      </clipPath>
      <path clip-path="url(#make-me-a-hanzi-clip-12)" d="M 1110.0 328.0 L 1124.0 320.0 L 1174.0 322.0 L 1338.0 358.0 L 1374.0 356.0 " fill="none" id="make-me-a-hanzi-animation-12" stroke-dasharray="398 796" stroke-linecap="round"></path>

      <clipPath id="make-me-a-hanzi-clip-13">
      <path d="M 1274.0 364.0 L 1276.0 527.0 L 1278.0 538.0 Q 1284.0 564.0 1289.0 578.0 Q 1295.0 592.0 1295.0 598.0 Q 1295.0 604.0 1285.0 610.0 L 1262.0 622.0 Q 1235.0 632.0 1213.0 632.0 Q 1178.0 632.0 1192.0 606.0 Q 1209.0 572.0 1213.0 507.0 L 1215.0 462.0 L 1216.0 351.0 L 1216.0 308.0 L 1220.0 118.0 C 1221.0 88.0 1272.0 105.0 1272.0 135.0 L 1272.0 317.0 L 1274.0 364.0 Z" fill="lightgray"></path>
      </clipPath>
      <path clip-path="url(#make-me-a-hanzi-clip-13)" d="M 1202.0 616.0 L 1245.0 582.0 L 1246.0 158.0 L 1225.0 126.0 " fill="none" id="make-me-a-hanzi-animation-13" stroke-dasharray="645 1290" stroke-linecap="round"></path>

      <clipPath id="make-me-a-hanzi-clip-14">
      <path d="M 1220.0 118.0 L 1128.0 83.0 L 1098.0 76.0 L 1080.0 75.0 Q 1072.0 75.0 1070.0 70.0 Q 1069.0 59.0 1087.0 42.0 L 1092.0 34.0 Q 1112.0 17.0 1138.0 3.0 Q 1148.0 1.0 1152.0 1.0 Q 1156.0 1.0 1162.0 7.0 L 1178.0 22.0 L 1226.0 55.0 L 1394.0 165.0 Q 1402.0 169.0 1402.0 172.0 Q 1402.0 174.0 1398.0 179.0 Q 1394.0 183.0 1390.0 179.0 L 1272.0 135.0 L 1220.0 118.0 Z" fill="lightgray"></path>
      </clipPath>
      <path clip-path="url(#make-me-a-hanzi-clip-14)" d="M 1078.0 67.0 L 1111.0 53.0 L 1147.0 47.0 L 1395.0 172.0 " fill="none" id="make-me-a-hanzi-animation-14" stroke-dasharray="478 956" stroke-linecap="round"></path>

      <clipPath id="make-me-a-hanzi-clip-15">
      <path d="M 1442.0 308.0 L 1421.0 300.0 L 1386.0 289.0 Q 1364.0 279.0 1352.0 278.0 Q 1340.0 277.0 1340.0 272.0 L 1342.0 264.0 Q 1344.0 259.0 1358.0 255.0 Q 1373.0 248.0 1383.0 248.0 Q 1394.0 248.0 1415.0 251.0 Q 1423.0 255.0 1428.0 256.0 Q 1434.0 256.0 1440.0 261.0 L 1494.0 285.0 L 1592.0 325.0 L 1646.0 347.0 L 1766.0 397.0 Q 1783.0 404.0 1787.0 404.0 Q 1798.0 404.0 1798.0 390.0 Q 1799.0 375.0 1793.0 357.0 L 1762.0 247.0 L 1728.0 160.0 Q 1728.0 156.0 1733.0 156.0 Q 1739.0 155.0 1745.0 162.0 L 1798.0 232.0 Q 1822.0 268.0 1850.0 335.0 L 1882.0 407.0 L 1892.0 424.0 Q 1902.0 439.0 1886.0 447.0 Q 1879.0 452.0 1851.0 462.0 Q 1823.0 472.0 1810.0 472.0 Q 1797.0 472.0 1785.0 465.0 Q 1774.0 458.0 1734.0 437.0 L 1648.0 397.0 L 1590.0 371.0 L 1497.0 331.0 L 1442.0 308.0 Z" fill="lightgray"></path>
      </clipPath>
      <path clip-path="url(#make-me-a-hanzi-clip-15)" d="M 1349.0 270.0 L 1380.0 266.0 L 1426.0 278.0 L 1772.0 428.0 L 1798.0 435.0 L 1818.0 432.0 L 1838.0 418.0 L 1830.0 369.0 L 1779.0 237.0 L 1736.0 165.0 " fill="none" id="make-me-a-hanzi-animation-15" stroke-dasharray="930 1860" stroke-linecap="round"></path>

      <clipPath id="make-me-a-hanzi-clip-16">
      <path d="M 1592.0 325.0 L 1594.0 169.0 Q 1594.0 151.0 1598.0 135.0 Q 1605.0 105.0 1619.0 126.0 Q 1625.0 133.0 1627.0 154.0 L 1636.0 197.0 Q 1638.0 212.0 1640.0 245.0 L 1644.0 297.0 L 1646.0 347.0 L 1648.0 397.0 L 1652.0 546.0 Q 1652.0 591.0 1654.0 593.0 L 1657.0 634.0 Q 1659.0 651.0 1661.0 660.0 L 1667.0 680.0 L 1669.0 693.0 Q 1669.0 707.0 1617.0 724.0 Q 1595.0 732.0 1581.0 732.0 Q 1564.0 732.0 1572.0 711.0 L 1581.0 694.0 Q 1590.0 672.0 1590.0 611.0 L 1590.0 371.0 L 1592.0 325.0 Z" fill="lightgray"></path>
      </clipPath>
      <path clip-path="url(#make-me-a-hanzi-clip-16)" d="M 1580.0 720.0 L 1625.0 679.0 L 1616.0 213.0 L 1608.0 129.0 " fill="none" id="make-me-a-hanzi-animation-16" stroke-dasharray="739 1478" stroke-linecap="round"></path>

      <clipPath id="make-me-a-hanzi-clip-17">
      <path d="M 1497.0 331.0 L 1501.0 366.0 Q 1501.0 384.0 1508.0 401.0 Q 1516.0 417.0 1516.0 422.0 Q 1516.0 427.0 1510.0 431.0 L 1500.0 439.0 Q 1496.0 443.0 1488.0 446.0 L 1466.0 453.0 Q 1450.0 459.0 1440.0 459.0 Q 1430.0 457.0 1430.0 447.0 L 1434.0 433.0 Q 1438.0 421.0 1440.0 409.0 L 1444.0 386.0 L 1442.0 308.0 L 1440.0 261.0 L 1440.0 122.0 Q 1441.0 62.0 1459.0 29.0 Q 1480.0 -9.0 1558.0 -35.0 Q 1618.0 -51.0 1722.0 -56.0 L 1743.0 -56.0 Q 1857.0 -56.0 1945.0 -27.0 Q 1963.0 -23.0 1985.0 -7.0 Q 2001.0 6.0 2003.0 9.0 L 2003.0 18.0 Q 2003.0 23.0 1994.0 41.0 Q 1985.0 59.0 1983.0 67.0 Q 1982.0 75.0 1980.0 81.0 Q 1978.0 86.0 1976.0 95.0 L 1972.0 112.0 L 1959.0 201.0 Q 1957.0 211.0 1951.0 212.0 Q 1947.0 212.0 1943.0 198.0 L 1936.0 166.0 L 1915.0 93.0 Q 1906.0 68.0 1896.0 54.0 Q 1866.0 23.0 1804.0 14.0 Q 1772.0 9.0 1732.0 7.0 L 1648.0 9.0 Q 1600.0 13.0 1573.0 19.0 Q 1546.0 25.0 1526.0 40.0 Q 1505.0 53.0 1499.0 68.0 Q 1488.0 84.0 1486.0 112.0 L 1486.0 159.0 Q 1486.0 202.0 1489.0 233.0 L 1494.0 285.0 L 1497.0 331.0 Z" fill="lightgray"></path>
      </clipPath>
      <path clip-path="url(#make-me-a-hanzi-clip-17)" d="M 1444.0 445.0 L 1475.0 413.0 L 1463.0 222.0 L 1462.0 113.0 L 1467.0 81.0 L 1480.0 46.0 L 1496.0 27.0 L 1544.0 -1.0 L 1648.0 -21.0 L 1768.0 -24.0 L 1845.0 -14.0 L 1912.0 9.0 L 1942.0 28.0 L 1953.0 205.0 " fill="none" id="make-me-a-hanzi-animation-17" stroke-dasharray="1210 2420" stroke-linecap="round"></path>

</g>
</svg>
